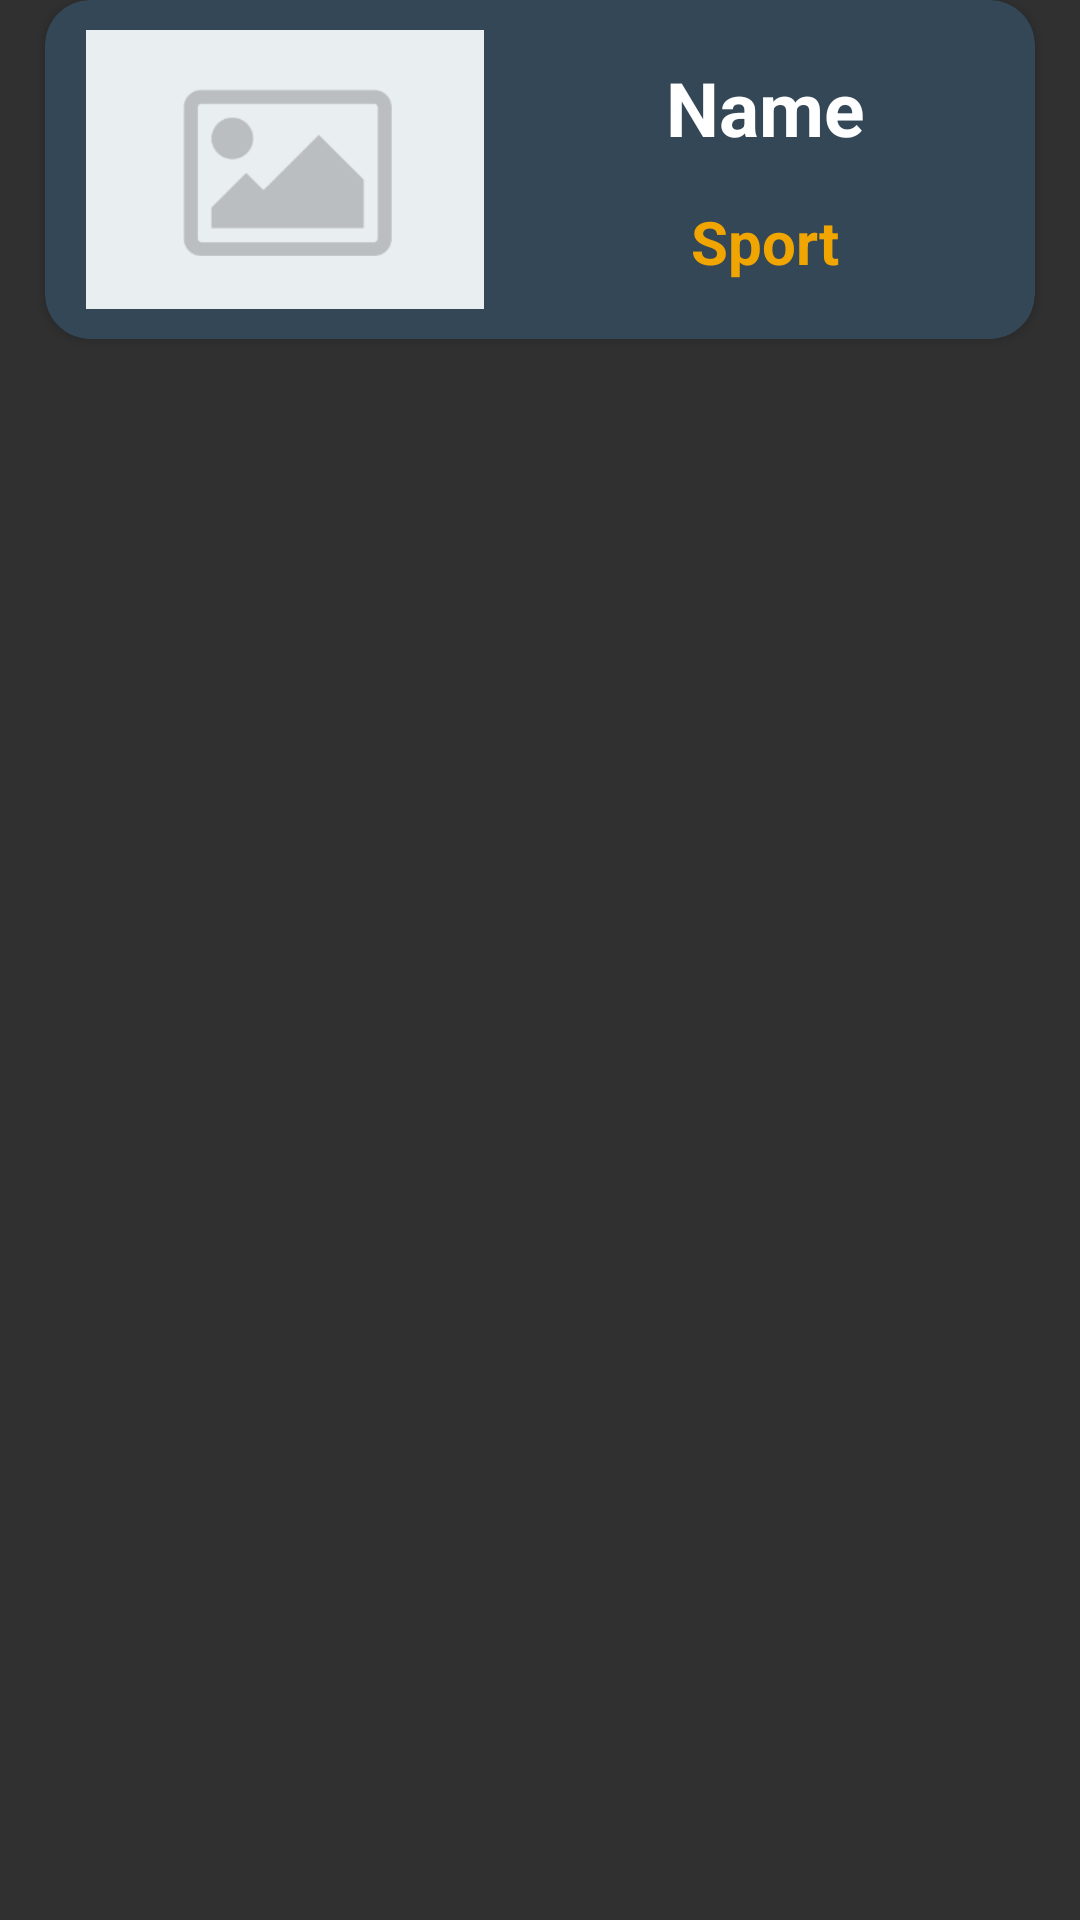

Here is an Android app screen rendered from its layout file. Give the layout XML and the strings, colors and styles it references.
<!-- AndroidManifest.xml: application theme Theme.AppCompat.NoActionBar -->
<!-- res/layout/team_item.xml -->
<?xml version="1.0" encoding="utf-8"?>
<layout xmlns:android="http://schemas.android.com/apk/res/android"
    xmlns:app="http://schemas.android.com/apk/res-auto">

    <androidx.constraintlayout.widget.ConstraintLayout
        android:layout_width="match_parent"
        android:layout_height="wrap_content"
        android:layout_marginBottom="@dimen/medium_gap">

        <androidx.cardview.widget.CardView
            android:id="@+id/card"
            android:layout_width="match_parent"
            android:layout_height="wrap_content"
            android:layout_marginStart="@dimen/medium_gap"
            android:layout_marginEnd="@dimen/medium_gap"
            android:backgroundTint="@color/card"
            app:cardCornerRadius="@dimen/medium_gap"
            app:layout_constraintEnd_toEndOf="parent"
            app:layout_constraintStart_toStartOf="parent"
            app:layout_constraintTop_toTopOf="parent">

            <androidx.constraintlayout.widget.ConstraintLayout
                android:layout_width="match_parent"
                android:layout_height="match_parent"
                android:padding="@dimen/small_gap">

                <ImageView
                    android:id="@+id/defaultImage"
                    android:padding="@dimen/small_gap"
                    android:layout_width="150dp"
                    android:layout_height="103dp"
                    android:src="@drawable/default_image"
                    app:layout_constraintBottom_toBottomOf="parent"
                    app:layout_constraintStart_toStartOf="parent"
                    app:layout_constraintTop_toTopOf="parent" />

                <TextView
                    android:id="@+id/Title"
                    android:layout_width="160dp"
                    android:layout_height="wrap_content"
                    android:gravity="center"
                    android:text="@string/name"
                    android:textColor="@color/white"
                    android:textStyle="bold"
                    android:textSize="25dp"
                    app:layout_constraintEnd_toEndOf="parent"
                    app:layout_constraintBottom_toTopOf="@+id/secondTitle"
                    app:layout_constraintStart_toEndOf="@+id/defaultImage"
                    app:layout_constraintTop_toTopOf="parent" />

                <TextView
                    android:id="@+id/secondTitle"
                    android:layout_width="wrap_content"
                    android:layout_height="wrap_content"
                    android:text="@string/sport"
                    android:textSize="20dp"
                    android:textStyle="bold"
                    android:textColor="@color/secondColor"
                    app:layout_constraintBottom_toBottomOf="parent"
                    app:layout_constraintEnd_toEndOf="parent"
                    app:layout_constraintStart_toEndOf="@+id/defaultImage"
                    app:layout_constraintTop_toBottomOf="@+id/Title" />
            </androidx.constraintlayout.widget.ConstraintLayout>

        </androidx.cardview.widget.CardView>

    </androidx.constraintlayout.widget.ConstraintLayout>
</layout>
<!-- resources referenced by this layout -->
<resources>
  <color name="card">#334756</color>
  <color name="secondColor">#F0A500</color>
  <color name="white">#FFFFFFFF</color>
  <dimen name="medium_gap">15dp</dimen>
  <dimen name="small_gap">5dp</dimen>
  <!-- drawable default_image: png bitmap (drawable, 3414 bytes) -->
  <string name="name">Name</string>
  <string name="sport">Sport</string>
</resources>
